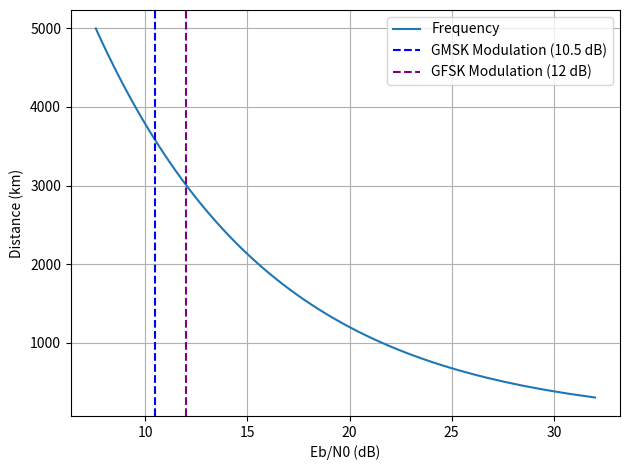
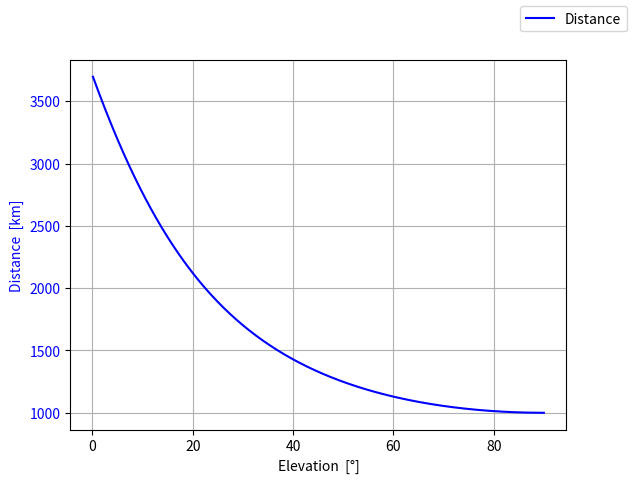

Here is the Python script that generated these plots, in order:
import numpy as np
from collections.abc import Iterable
import matplotlib.pyplot as plt

class LinkBudget:
    def __init__(self, distance, transmission_power,gain_r, gain_t,frequency, bandwidth, temp, antenna_diameter, is_uplink=False):
        self.d = distance
        self.transmission_power = transmission_power
        self.gain_r = gain_r
        self.gain_t = gain_t
        self.b = bandwidth
        self.c = 3*10**8
        self.f, self.name = frequency
        self.lmbda = self.c / self.f
        self.boltzman = 1.38 * 10**-23
        self.temp = temp
        self.antenna_d = antenna_diameter
        self.snr = 0
        self.pl = 0
        self.A_r_gain = 0
        self.tn = 0
        self.receiver_efficiency = 1
        self.receiver_efficiency = 0.6 # delfi
        self.is_uplink = is_uplink

    def antenna_receiver_gain(self):
        if self.is_uplink:
            self.A_r_gain = self.gain_r     #[dB]
        else:
            gain = self.receiver_efficiency * (np.pi * self.antenna_d / self.lmbda) ** 2
            self.A_r_gain = LinkBudget.decimal_to_db(gain)  #[dB]

    def pathloss(self,atm, misc):
        # path_loss = LinkBudget.decimal_to_db((self.lmbda/(self.d*4*np.pi))**2)
        path_loss = 20 * np.log10(4 * np.pi * self.d / self.lmbda) # [dB]
        print(self.name,"free space pathloss", path_loss)
        atmospheric_loss = atm  # [dB]
        # atmospheric_loss = -1 # delfi
        miscellaneous_loss = misc   # [dB]
        # miscellaneous_loss = -2 #delfi
        self.pl = path_loss + atmospheric_loss + miscellaneous_loss # [dB]

    def thermal_noise(self):
        """
        thermal noise floor of a radio receiver.
        Noise FloordBm = 10*Log10(k T B/(1 mW)) + NF
        """
        self.tn = LinkBudget.decimal_to_db((self.boltzman *self.temp* self.b)) + 30 # [dBm]

    def signal_to_noise(self, atm_loss=0, misc_loss=0, plots = False):
        self.antenna_receiver_gain() # [dB]
        self.pathloss(atm = atm_loss, misc = misc_loss) # [dB]
        self.thermal_noise() # [dB]
        # rc_p = self.transmission_power + self.pl + self.A_r_gain + self.gain_t - 30
        print(
            f"{self.name}: {self.transmission_power} {self.pl} {self.A_r_gain} {self.gain_t}"
        )
        rc_p = self.transmission_power - self.pl + self.A_r_gain + self.gain_t  # [dB]
        self.snr = rc_p - self.tn # [dB]
        if not plots:
            print(f"{self.name}-band, Antenna receiver gain = {self.A_r_gain} dB,\n \
                pathloss = {self.pl} dB, noise floor = {self.tn} dBm,\n \
                received power = {rc_p} dBm, sign to noise ratio = {self.snr} dB \n")

    def eb_no(self, data_rate):
        s_no_dbhz = self.snr + 10 * np.log10(self.b)
        eb_no = s_no_dbhz - 10 * np.log10(data_rate)
        return eb_no

    def link_margin(self, required_eb_no, data_rate):
        actual_eb_no = self.eb_no(data_rate)
        margin = actual_eb_no - required_eb_no
        print(f"{self.name}-band, Eb/No = {actual_eb_no:.2f} dB, Required = {required_eb_no} dB, Link Margin = {margin:.2f} dB")
        return margin

    def shannon_theorem(self):
        return self.b * np.log2(1 + self.snr)

    @staticmethod
    def decimal_to_db(value):
        return 10*np.log10(value)

def compare_links(uplink, downlink, data_rate, required_eb_no):
    print("----- UPLINK -----")
    uplink.signal_to_noise(atm_loss=5, misc_loss=5)
    uplink.link_margin(required_eb_no, data_rate)

    print("\n----- DOWNLINK -----")
    downlink.signal_to_noise(atm_loss=5, misc_loss=5)
    downlink.link_margin(required_eb_no, data_rate)

if __name__ == "__main__":
    plot = True
    # plot = False
    downlink_check = True
    downlink_check = False

    downlink_uhf = True
    downlink_uhf = False
    uplink_uhf = True
    uplink_uhf = False

    gomgom = True
    # gomgom = False
    gommission= True
    # gommission = False
    if plot:
        distances = range(300000, 5000000 + 50000, 50000)
        transmission_power = 30.0 # dBm
        antenna_diameter = 4.0
        gain_r = 0  # groundstation gain is calculated
        gain_t = -5 # gain from the omni antenna
        # band = [((1.45*10**8, "VHF"), 12500),((4*10**8, "UHF"), 25000),((3*10**9, "S"), 2000000),((1*10**10,"X"), 10000000)]
        frequency, bandwidth = ((4.375 * 10**8, "UHF"), 25000)
        temp = 1000  # kelvin
        distance_band = np.zeros(len(distances))

        # modulation = [10.5, 12]
        # for i , mod in enumerate(modulation):
        for i, distance in enumerate(distances):
            link = LinkBudget(distance, transmission_power, gain_r, gain_t, frequency, bandwidth, temp, antenna_diameter)
            link.signal_to_noise(atm_loss=5, misc_loss=5, plots=plot)
            distance_band[i] = link.eb_no(9600)
        distances_km = np.array(distances) / 1000
        hz, name = frequency
        # Plot SNR vs distance (x = SNR, y = distance)
        uhf_frequency = plt.plot(distance_band, distances_km, label=f"{name}")

        plt.xlabel("Eb/N0 (dB)")
        plt.ylabel('Distance (km)')
        # plt.title('Distance vs Eb/N0 for UHF')

        snr_GMSK = 10.5
        snr_GFSK = 12
        # snr_16QAM = 19.5

        plt.axvline(x=snr_GMSK, color="blue", linestyle="--", label="GMSK")
        # plt.text(snr_GFSK, plt.ylim()[0] - 250, f"{snr_GFSK}", color="black", ha="center")
        plt.axvline(x=snr_GFSK, color="purple", linestyle="--", label="GFSK ")
        # plt.axvline(x=snr_16QAM, color='pink', linestyle='--', label='16QAM')


        plt.legend(["Frequency", "GMSK Modulation (10.5 dB)", "GFSK Modulation (12 dB)"])
        plt.grid(True)
        plt.tight_layout()
        plt.show()






        RE = 6371          # Earth radius in km
        H0 = 1000           # Satellite height in km
        HGS = 0            # Ground station height in km
        eps_deg = np.linspace(0.1, 90, 500)  # Elevation angle in degrees (avoid 0° to prevent sqrt of negative)
        eps_rad = np.radians(eps_deg)       # Convert to radians

        # Equation 14 for slant distance L
        term1 = ((RE + HGS) * np.sin(eps_rad))**2
        term2 = 2 * (H0 - HGS) * (RE + HGS)
        term3 = (H0 - HGS)**2
        L = np.sqrt(term1 + term2 + term3) - (RE + HGS) * np.sin(eps_rad)

        # Relative Free Space Loss (FSL)
        L_min = np.min(L)
        FSL_rel = 20 * np.log10(L / L_min)  # in dB

        # Plotting
        fig, ax1 = plt.subplots()

        # Distance plot
        ax1.plot(eps_deg, L, 'b-', label='Distance')
        ax1.set_xlabel('Elevation  [°]')
        ax1.set_ylabel('Distance  [km]', color='b')
        ax1.tick_params(axis='y', labelcolor='b')

        # # FSL plot (second y-axis)
        # ax2 = ax1.twinx()
        # ax2.plot(eps_deg, FSL_rel, 'r--', label='Relative FSL')
        # ax2.set_ylabel('FSL relative to zenith / dB', color='r')
        # ax2.tick_params(axis='y', labelcolor='r')

        # Legends and grid
        fig.legend(loc="upper right")
        # plt.title(f'Distance vs Elevation Angle at {H0}km Orbit')
        plt.grid(True)
        plt.show()






        # Elevation angles (in degrees) from 5 to 90
        # # Frequency range from 300 MHz to 3 GHz
        # frequencies_mhz = np.linspace(300, 3000, 500)
        # frequencies_ghz = frequencies_mhz / 1000.0

        # # Simplified linear model for atmospheric attenuation in dB/km
        # # Starting at 0.001 dB/km at 300 MHz up to ~0.016 dB/km at 3 GHz
        # attenuation_db_per_km = 0.001 + (frequencies_ghz - 0.3) * (0.015 / (3.0 - 0.3))

        # # Path length in kilometers
        # path_length_km = 10

        # # Total atmospheric loss (in dB)
        # total_loss_db = attenuation_db_per_km * path_length_km

        # # Plot the results
        # plt.figure(figsize=(10, 6))
        # plt.plot(frequencies_mhz, total_loss_db, color='darkblue')
        # plt.title("Atmospheric Loss vs Frequency (300 MHz to 3 GHz over 10 km)")
        # plt.xlabel("Frequency (MHz)")
        # plt.ylabel("Atmospheric Loss (dB)")
        # plt.grid(True)
        # plt.tight_layout()
        # plt.show()

    if downlink_check:
        distance = 2000000
        transmission_power = 30 # dB
        antenna_diameter = 4.5
        gain_r = 0  # groundstation gain is calculated
        gain_t = -5  # gain from the omni antenna
        band = [((1.45*10**8, "VHF"), 12500),((4*10**8, "UHF"), 25000),((3*10**9, "S"), 2000000),((1*10**10,"X"), 10000000)]
        # (frequencies bandwidths )VHF UHF S X
        temp = 300  # kelvin
        for frequency, bandwidth in band:
            link = LinkBudget(distance, transmission_power, gain_r, gain_t, frequency, bandwidth, temp, antenna_diameter)
            link.signal_to_noise(atm_loss=5, misc_loss=5)

        # verification delfi
        distance = 635000
        transmission_power = -10
        antenna_diameter = 25.0
        gain_r = 0
        gain_t = 0 # offset the large margin of loss for other calculation, it is not the actual t gain
        frequency, bandwidth = [(9.15 * 10**8, "Delfi"), 100000]
        temp = 200
        link = LinkBudget(distance, transmission_power, gain_r, gain_t, frequency, bandwidth, temp, antenna_diameter)
        link.signal_to_noise(atm_loss=1, misc_loss=2)

        # performance analysis
        distancess: Iterable = [400000, 2000000]
        transmission_power = 27 # dBm
        antenna_diameter = 4.5
        gain_r = 0  # groundstation gain is calculated
        gain_t = -5  # gain from the omni antenna
        frequency, bandwidth = [(4 * 10**8, "Prelim option"), 25000]
        temp = 300
        BER = 1*10^-5
        snr: list = []
        for distance in distancess:
            link = LinkBudget(distance, transmission_power, gain_r,gain_t, frequency, bandwidth, temp, antenna_diameter)
            link.signal_to_noise(atm_loss=5, misc_loss=5)
            snr.append(link.snr)

    if downlink_uhf:
        distance = 2000000
        transmission_power = 30
        antenna_diameter = 4 # Ground station dish
        gain_r = 0  # groundstation gain is calculated
        gain_t = -5  # gain from the omni antenna
        frequency, bandwidth = [(4.375* 10**8, "UHF_downlink"), 25000]
        temp = 400
        link = LinkBudget(distance, transmission_power, gain_r, gain_t, frequency, bandwidth, temp, antenna_diameter)
        link.signal_to_noise(atm_loss=5, misc_loss=5)

    if uplink_uhf:
        distance = 2000000
        transmission_power = 48 # Ground station, higher power
        antenna_diameter = 0  # spacecraft dish
        gain_r = 0  # Satellite typically has little gain
        gain_t = 15  # gain from the ground staiton
        frequency, bandwidth = [(4*10**8, "UHF_uplink"), 25000]
        temp = 400
        link = LinkBudget(distance, transmission_power, gain_r, gain_t, frequency, bandwidth, temp, antenna_diameter, is_uplink=True)
        link.signal_to_noise(atm_loss=5, misc_loss=5)

    if gomgom:
        distance = 1900000 #700000
        transmission_power = 30    # S/C                   [dBm]
        antenna_diameter = 0        # spacecraft dish       [m]
        gain_r = 0   # Satellite typically has little gain  [dB]
        gain_t = 17  # gain from the ground staiton         [dB]
        frequency, bandwidth = [(4.375*10**8, "GOM_downlink"), 25000] #[hz]
        temp = 1003 # [K]
        link = LinkBudget(distance, transmission_power, gain_r, gain_t, frequency, bandwidth, temp, antenna_diameter)
        link.signal_to_noise(atm_loss=2.1, misc_loss=4.9)

        distance = 1900000 #700000
        transmission_power = 44  # G/S                  [dBm]
        antenna_diameter = 0        # spacecraft dish       [m]
        gain_r = 17   # gain from the ground staiton         [dB]
        gain_t = 0  # Satellite typically has little gain  [dB]
        frequency, bandwidth = [(4.375*10**8, "GOM_uplink"), 25000] #[hz]
        temp = 234 # [K]
        link = LinkBudget(distance, transmission_power, gain_r, gain_t, frequency, bandwidth, temp, antenna_diameter, is_uplink=True)
        link.signal_to_noise(atm_loss=2.1, misc_loss=5.7)

    if gommission:
        uplink = LinkBudget(
            distance=2000000,
            transmission_power=44,
            gain_r=0,
            gain_t=15,
            frequency=(437.5e6, "GOM_uplink"),
            bandwidth=25000,
            temp=234,
            antenna_diameter=0,
            is_uplink=True,
            )

        downlink = LinkBudget(
            distance=2500000,
            transmission_power=30,  # satellite Tx power in dBm
            gain_r=15,  # G/S antenna gain
            gain_t=-5,  # spacecraft antenna gain
            frequency=(437.5e6, "GOM_downlink"),
            bandwidth=25000,
            temp=1003,
            antenna_diameter=4,
            is_uplink=False,
        )

        compare_links(uplink, downlink, data_rate=9600, required_eb_no=10.5)

